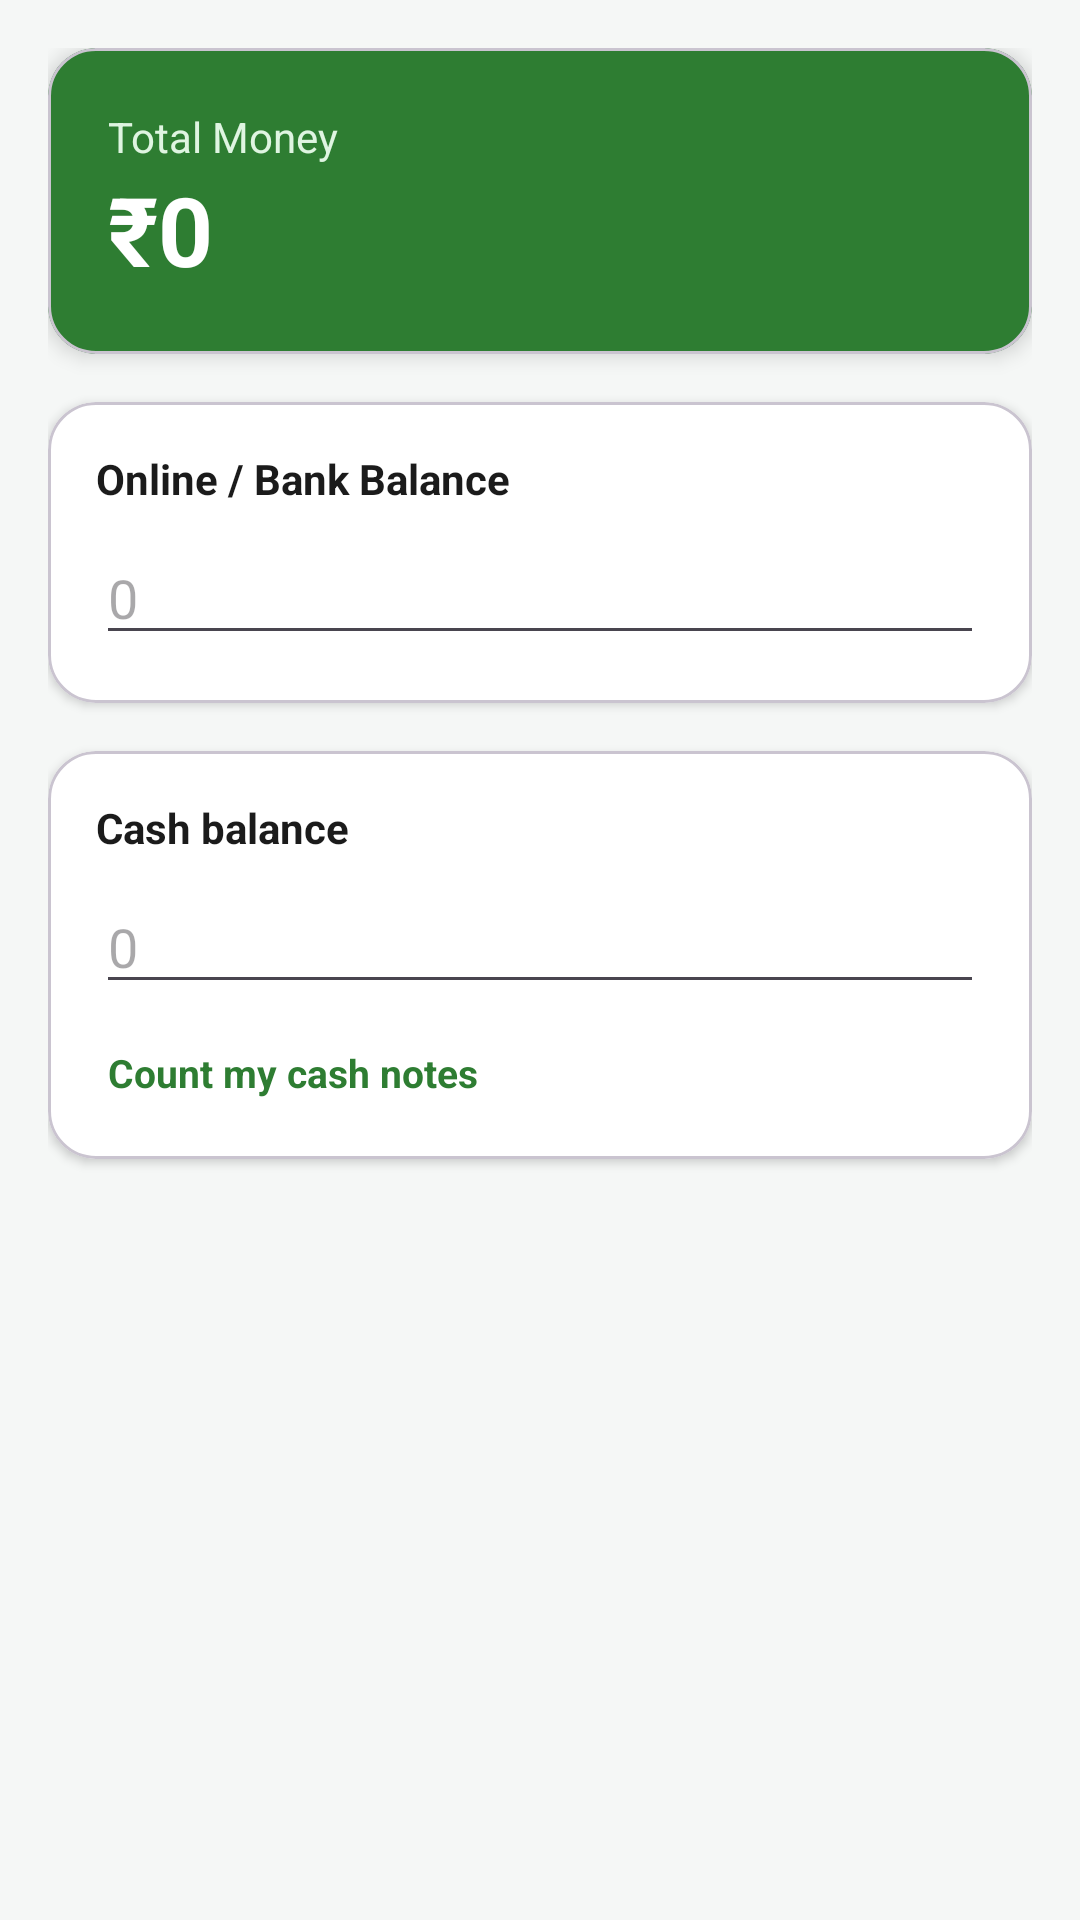

Android layout source for this screen:
<!-- AndroidManifest.xml: application theme Theme.ExpenseTracker -->
<!-- res/layout/fragment_wallet.xml -->
<?xml version="1.0" encoding="utf-8"?>
<ScrollView xmlns:android="http://schemas.android.com/apk/res/android"
    xmlns:app="http://schemas.android.com/apk/res-auto"
    android:layout_width="match_parent"
    android:layout_height="match_parent"
    android:fillViewport="true">

    <LinearLayout
        android:layout_width="match_parent"
        android:layout_height="wrap_content"
        android:orientation="vertical"
        android:padding="16dp">

        
        <com.google.android.material.card.MaterialCardView
            android:layout_width="match_parent"
            android:layout_height="wrap_content"
            app:cardBackgroundColor="@color/primary"
            app:cardCornerRadius="16dp"
            app:cardElevation="4dp"
            android:layout_marginBottom="16dp">

            <LinearLayout
                android:layout_width="match_parent"
                android:layout_height="wrap_content"
                android:orientation="vertical"
                android:padding="20dp">

                <TextView
                    android:layout_width="wrap_content"
                    android:layout_height="wrap_content"
                    android:text="@string/grand_total"
                    android:textColor="#DFF5E1"
                    android:textSize="14sp" />

                <TextView
                    android:id="@+id/text_grand_total"
                    android:layout_width="wrap_content"
                    android:layout_height="wrap_content"
                    android:text="₹0"
                    android:textColor="#FFFFFF"
                    android:textSize="32sp"
                    android:textStyle="bold" />
            </LinearLayout>
        </com.google.android.material.card.MaterialCardView>

        
        <com.google.android.material.card.MaterialCardView
            android:layout_width="match_parent"
            android:layout_height="wrap_content"
            app:cardBackgroundColor="@color/surface"
            app:cardCornerRadius="16dp"
            app:cardElevation="2dp"
            android:layout_marginBottom="16dp">

            <LinearLayout
                android:layout_width="match_parent"
                android:layout_height="wrap_content"
                android:orientation="vertical"
                android:padding="16dp">

                <TextView
                    android:layout_width="wrap_content"
                    android:layout_height="wrap_content"
                    android:text="@string/online_balance"
                    android:textColor="@color/text_primary"
                    android:textStyle="bold"
                    android:layout_marginBottom="8dp" />

                <EditText
                    android:id="@+id/edit_online_balance"
                    android:layout_width="match_parent"
                    android:layout_height="wrap_content"
                    android:inputType="numberDecimal"
                    android:hint="0"
                    android:textSize="18sp" />
            </LinearLayout>
        </com.google.android.material.card.MaterialCardView>

        
        <com.google.android.material.card.MaterialCardView
            android:layout_width="match_parent"
            android:layout_height="wrap_content"
            app:cardBackgroundColor="@color/surface"
            app:cardCornerRadius="16dp"
            app:cardElevation="2dp">

            <LinearLayout
                android:layout_width="match_parent"
                android:layout_height="wrap_content"
                android:orientation="vertical"
                android:padding="16dp">

                <TextView
                    android:layout_width="wrap_content"
                    android:layout_height="wrap_content"
                    android:text="@string/cash_balance"
                    android:textColor="@color/text_primary"
                    android:textStyle="bold"
                    android:layout_marginBottom="8dp" />

                <EditText
                    android:id="@+id/edit_cash_balance"
                    android:layout_width="match_parent"
                    android:layout_height="wrap_content"
                    android:inputType="numberDecimal"
                    android:hint="0"
                    android:textSize="18sp" />

                <TextView
                    android:id="@+id/btn_count_cash"
                    android:layout_width="wrap_content"
                    android:layout_height="wrap_content"
                    android:layout_marginTop="10dp"
                    android:text="@string/count_my_cash"
                    android:textColor="@color/primary"
                    android:textStyle="bold"
                    android:textSize="13sp"
                    android:background="?attr/selectableItemBackground"
                    android:padding="4dp" />
            </LinearLayout>
        </com.google.android.material.card.MaterialCardView>

    </LinearLayout>
</ScrollView>
<!-- resources referenced by this layout -->
<resources>
  <color name="primary">#2E7D32</color>
  <color name="surface">#FFFFFF</color>
  <color name="text_primary">#1B1B1B</color>
  <string name="cash_balance">Cash balance</string>
  <string name="count_my_cash">Count my cash notes</string>
  <string name="grand_total">Total Money</string>
  <string name="online_balance">Online / Bank Balance</string>
  <style name="Theme.ExpenseTracker" parent="Theme.Material3.Light.NoActionBar">
          <item name="colorPrimary">@color/primary</item>
          <item name="colorPrimaryDark">@color/primary_dark</item>
          <item name="colorAccent">@color/accent</item>
          <item name="android:windowBackground">@color/background</item>
          <item name="android:statusBarColor">@color/primary_dark</item>
      </style>
  <color name="primary_dark">#1B5E20</color>
  <color name="accent">#00897B</color>
  <color name="background">#F5F7F6</color>
</resources>
